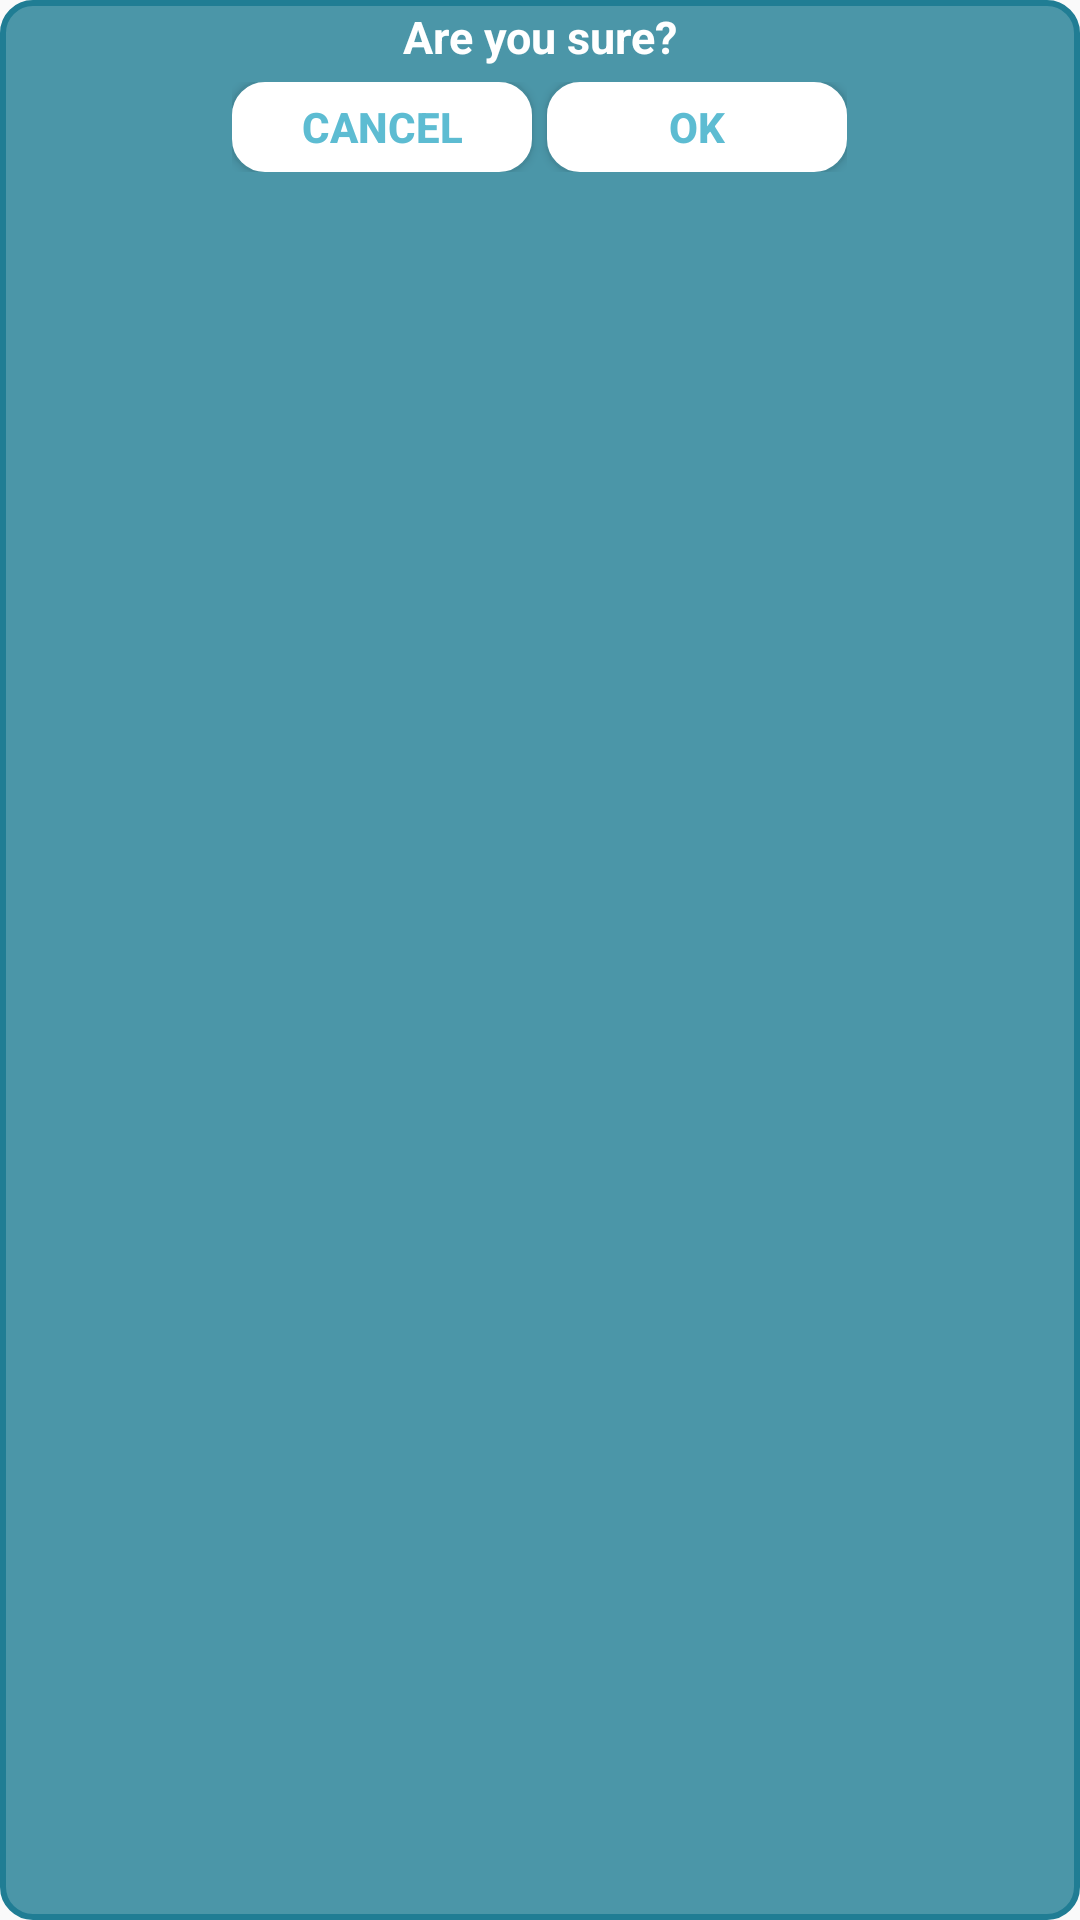

This screen was rendered from an Android layout file. Write that file and the resources it references.
<!-- AndroidManifest.xml: application theme AppTheme -->
<!-- res/layout/custom_alert_dialog.xml -->
<?xml version="1.0" encoding="utf-8"?>
<LinearLayout xmlns:android="http://schemas.android.com/apk/res/android"
    xmlns:tools="http://schemas.android.com/tools"
    android:layout_width="match_parent"
    android:layout_height="wrap_content"
    android:background="@drawable/dialog_background_drawable"
    android:orientation="vertical"
    android:layout_margin="12sp"
    >

    <TextView
        android:id="@+id/alert_dialog_label"
        android:layout_width="wrap_content"
        android:layout_height="wrap_content"
        android:layout_gravity="center"
        android:text="@string/are_you_sure"
        android:textColor="@android:color/white"
        android:textSize="15sp"
        android:textStyle="bold"/>


    <LinearLayout
        android:layout_width="wrap_content"
        android:layout_height="wrap_content"
        android:layout_gravity="center"
        android:orientation="horizontal"
        android:layout_margin="5sp"
        >

        <Button
            android:background="@drawable/button_background_drawable"
            android:id="@+id/btn_negative"
            android:layout_width="100dp"
            android:layout_height="30dp"
            android:clickable="true"
            android:text="@android:string/cancel"
            android:textColor="#5DBCD2"
            android:textStyle="bold"
            android:focusable="true"
            tools:ignore="ButtonStyle" />

        <Button
            android:background="@drawable/button_background_drawable"
            android:id="@+id/btn_positive"
            android:layout_width="100dp"
            android:layout_height="30dp"
            android:clickable="true"
            android:text="@android:string/ok"
            android:textColor="#5DBCD2"
            android:textStyle="bold"
            android:focusable="true"
            android:layout_marginStart="5dp"
            tools:ignore="ButtonStyle" />
    </LinearLayout>
</LinearLayout>
<!-- resources referenced by this layout -->
<resources>
  <!-- drawable button_background_drawable (drawable) -->
  <?xml version="1.0" encoding="UTF-8"?>
  <shape xmlns:android="http://schemas.android.com/apk/res/android" android:id="@+id/dialog_background_shape">
      <stroke android:width="2dp" android:color="@color/colorWhite" />
      <padding android:left="2dp"
          android:top="2dp"
          android:right="2dp"
          android:bottom="2dp" />
      <corners android:radius="10dp" />
      <solid android:color="@color/colorWhite" />
  </shape>
  <!-- drawable dialog_background_drawable (drawable) -->
  <?xml version="1.0" encoding="UTF-8"?>
  <shape xmlns:android="http://schemas.android.com/apk/res/android" android:id="@+id/dialog_background_shape">
      <stroke android:width="2dp" android:color="#ff207d94" />
      <padding android:left="2dp"
          android:top="2dp"
          android:right="2dp"
          android:bottom="2dp" />
      <corners android:radius="10dp" />
      <solid android:color="@color/colorBlueTransparent" />
  </shape>
  <string name="are_you_sure">Are you sure?</string>
  <style name="AppTheme" parent="Theme.AppCompat.Light.NoActionBar">
          
          <item name="colorPrimary">@color/colorPrimary</item>
          <item name="colorPrimaryDark">@color/colorPrimaryDark</item>
          <item name="colorAccent">@color/colorAccent</item>
      </style>
  <color name="colorWhite">#FFF</color>
  <color name="colorBlueTransparent">#CC207d94</color>
  <color name="colorPrimary">#3F51B5</color>
  <color name="colorPrimaryDark">#303F9F</color>
  <color name="colorAccent">#FF4081</color>
</resources>
